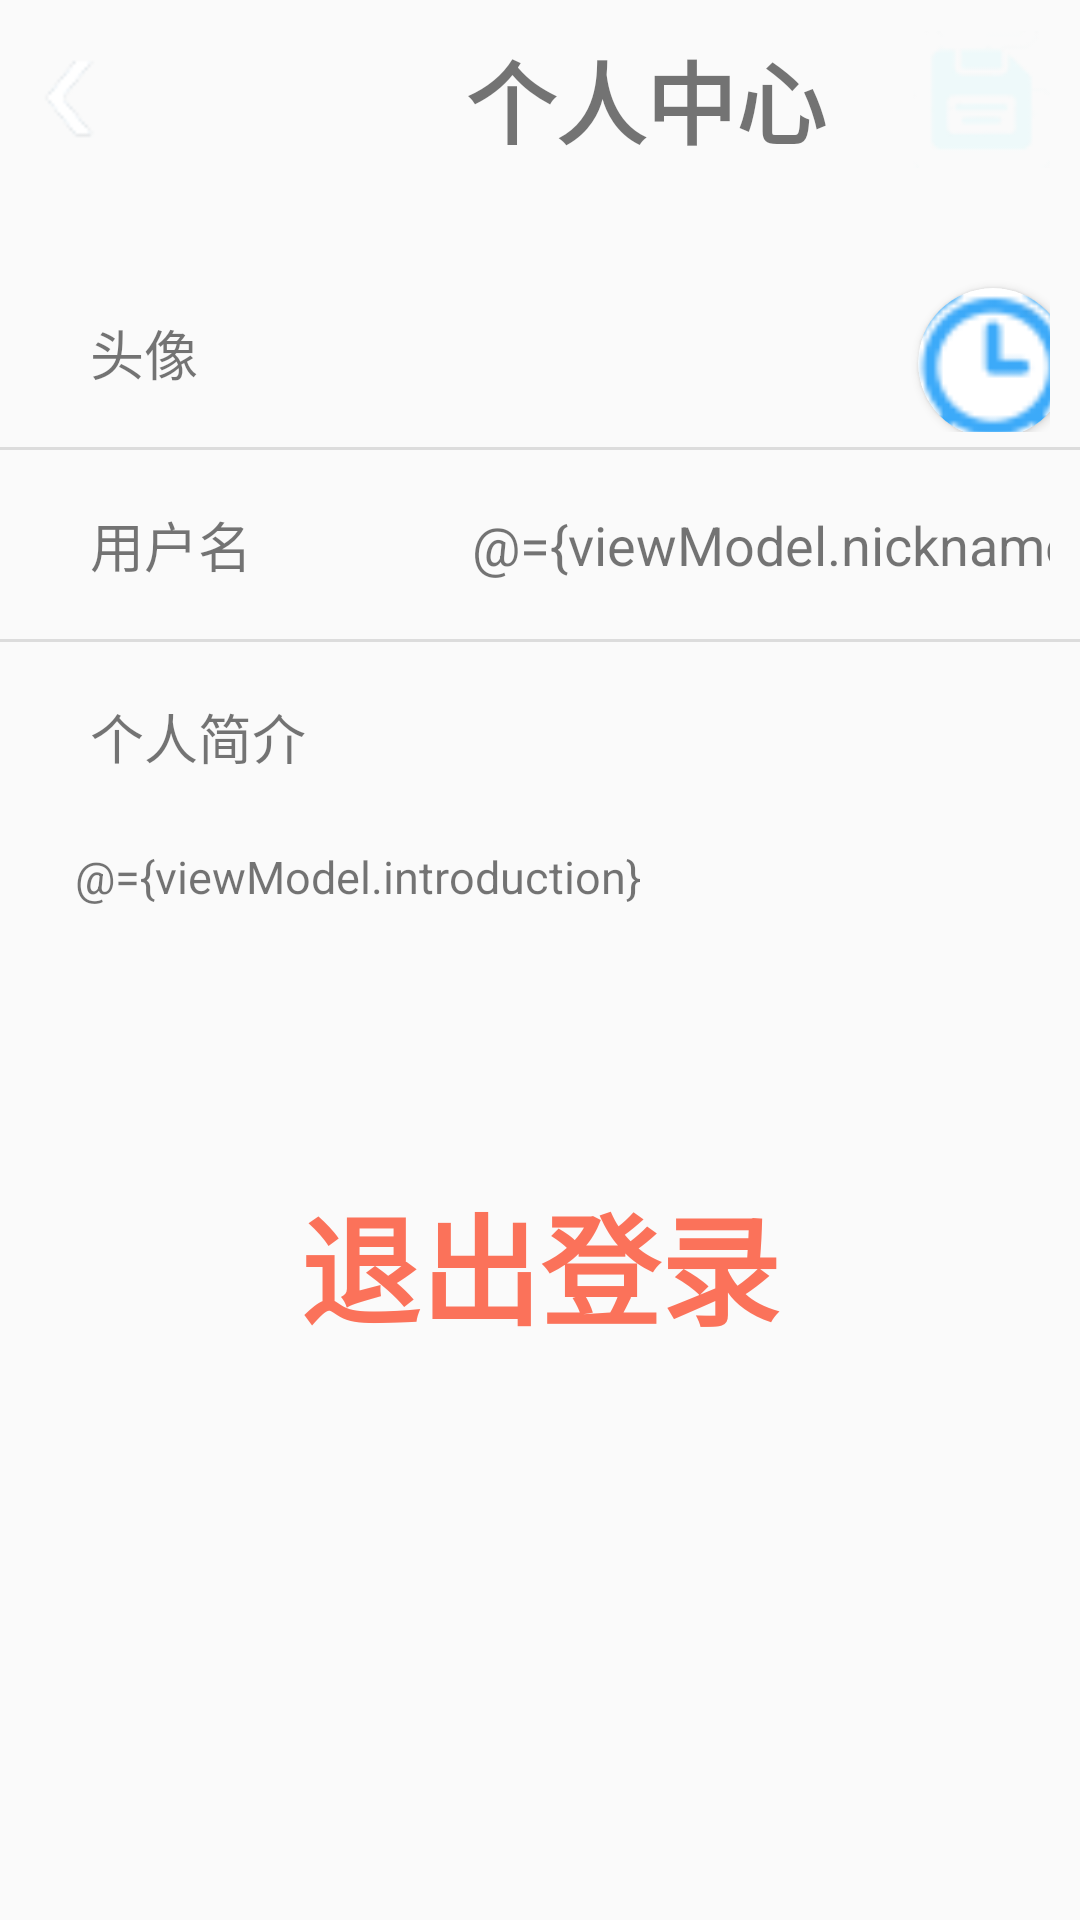

Write the Android layout XML for this screen, with the resource values it uses.
<!-- AndroidManifest.xml: application theme Theme.AccountKeeper -->
<!-- res/layout/fragment_edit_user.xml -->
<?xml version="1.0" encoding="utf-8"?>
<layout xmlns:android="http://schemas.android.com/apk/res/android"
    xmlns:tools="http://schemas.android.com/tools"
    xmlns:app="http://schemas.android.com/apk/res-auto"
    tools:context=".ui.user.EditUserFragment">
    <data>
        <variable
            name="viewModel"
            type="pers.xyj.accountkeeper.ui.user.EditUserViewModel" />
    </data>

    <LinearLayout
        android:id="@+id/fragment_edit_user"
        android:layout_width="match_parent"
        android:layout_height="match_parent"
        android:orientation="vertical">

        <LinearLayout
            android:id="@+id/header"
            android:layout_width="match_parent"
            android:layout_height="66dp"
            android:background="@drawable/background"

            android:orientation="horizontal">

            <ImageView
                android:id="@+id/back_button"
                android:layout_width="wrap_content"
                android:layout_height="match_parent"
                android:layout_weight="1"
                app:srcCompat="@drawable/left_arch" />

            <TextView
                android:id="@+id/app_name"
                android:layout_width="wrap_content"
                android:layout_height="match_parent"
                android:layout_weight="60"
                android:gravity="center_vertical"
                android:paddingLeft="105dp"
                android:text="个人中心"
                android:textSize="30sp"
                android:textStyle="bold" />

            <ImageView
                android:id="@+id/save_user_button"
                android:layout_width="wrap_content"
                android:layout_height="match_parent"
                android:layout_weight="1"
                android:baselineAligned="false"
                android:paddingRight="10dp"
                app:srcCompat="@drawable/save_button" />
        </LinearLayout>

        <LinearLayout
            android:layout_width="match_parent"
            android:layout_height="wrap_content"
            android:layout_marginTop="20dp"
            android:orientation="vertical">

            <LinearLayout
                android:id="@+id/edit_avatar_button"
                android:layout_width="match_parent"
                android:layout_height="63dp"
                android:layout_marginLeft="10dp"
                android:elevation="10dp"
                android:orientation="horizontal"
                android:paddingLeft="10dp"
                android:paddingTop="5dp"
                android:paddingRight="10dp"
                android:paddingBottom="5dp">


                <TextView
                    android:layout_width="wrap_content"
                    android:layout_height="match_parent"
                    android:layout_marginLeft="10dp"
                    android:gravity="left|center_vertical"
                    android:text="头像"
                    android:textSize="18sp" />

                <androidx.cardview.widget.CardView
                    android:layout_width="50dp"
                    android:layout_height="50dp"
                    android:layout_marginLeft="240dp"
                    android:layout_marginTop="5dp"
                    app:cardCornerRadius="25dp"
                    app:cardPreventCornerOverlap="true">

                    <ImageView
                        android:id="@+id/avatarImage"
                        android:layout_width="match_parent"
                        android:layout_height="match_parent"
                        android:scaleType="centerCrop"
                        app:srcCompat="@drawable/bill_reminder" />

                </androidx.cardview.widget.CardView>

                <ImageView
                    android:id="@+id/avatar_right_arch"
                    android:layout_width="wrap_content"
                    android:layout_height="match_parent"
                    android:layout_marginLeft="10dp"
                    android:gravity="right|center_vertical"
                    android:src="@drawable/right_arch" />

            </LinearLayout>

            <View
                android:id="@+id/divider6"
                android:layout_width="match_parent"
                android:layout_height="1dp"
                android:layout_weight="1"
                android:background="?android:attr/listDivider" />

            <LinearLayout
                android:id="@+id/edit_name_button"
                android:layout_width="match_parent"
                android:layout_height="63dp"
                android:layout_marginLeft="10dp"
                android:elevation="10dp"
                android:orientation="horizontal"
                android:paddingLeft="10dp"
                android:paddingTop="5dp"
                android:paddingRight="10dp"
                android:paddingBottom="5dp">


                <TextView
                    android:layout_width="wrap_content"
                    android:layout_height="match_parent"
                    android:layout_marginLeft="10dp"
                    android:gravity="left|center_vertical"
                    android:text="用户名"
                    android:textSize="18sp"/>


                <TextView
                    android:id="@+id/name_text"
                    android:layout_width="270dp"
                    android:layout_height="match_parent"
                    android:layout_marginLeft="10dp"
                    android:gravity="end|center_vertical"
                    android:text="@={viewModel.nickname}"
                    android:textSize="18sp" />

                <ImageView
                    android:id="@+id/name_right_arch"
                    android:layout_width="wrap_content"
                    android:layout_height="match_parent"
                    android:layout_marginLeft="5dp"
                    android:gravity="right|center_vertical"
                    android:src="@drawable/right_arch" />

            </LinearLayout>

            <View
                android:id="@+id/divider7"
                android:layout_width="match_parent"
                android:layout_height="1dp"
                android:layout_weight="1"
                android:background="?android:attr/listDivider" />

            <LinearLayout
                android:id="@+id/edit_introduction_button"
                android:layout_width="match_parent"
                android:layout_height="wrap_content"
                android:orientation="vertical">
                <LinearLayout
                    android:layout_width="match_parent"
                    android:layout_height="63dp"
                    android:layout_marginLeft="10dp"
                    android:elevation="10dp"
                    android:orientation="horizontal"
                    android:paddingLeft="10dp"
                    android:paddingTop="5dp"
                    android:paddingRight="10dp"
                    android:paddingBottom="5dp">


                    <TextView
                        android:layout_width="wrap_content"
                        android:layout_height="match_parent"
                        android:layout_marginLeft="10dp"
                        android:gravity="left|center_vertical"
                        android:text="个人简介"
                        android:textSize="18sp"/>


                    <ImageView
                        android:id="@+id/introduction_right_arch"
                        android:layout_width="wrap_content"
                        android:layout_height="match_parent"
                        android:layout_marginLeft="266dp"
                        android:gravity="right|center_vertical"
                        android:src="@drawable/right_arch" />

                </LinearLayout>
                <TextView
                    android:id="@+id/introduction"
                    android:layout_width="match_parent"
                    android:layout_height="wrap_content"
                    android:inputType="textMultiLine"
                    android:maxLines="5"
                    android:ellipsize="end"
                    android:textSize="15sp"
                    android:layout_marginTop="5dp"
                    android:layout_marginLeft="25dp"
                    android:layout_marginRight="25dp"
                    android:text="@={viewModel.introduction}"/>

            </LinearLayout>
        </LinearLayout>

        <Button
            android:id="@+id/logout_button"
            style="?android:attr/borderlessButtonStyle"
            android:layout_width="match_parent"
            android:layout_height="wrap_content"
            android:layout_marginTop="80dp"
            android:text="退出登录"
            android:textColor="#FB725A"
            android:textSize="40sp"
            android:textStyle="bold" />
    </LinearLayout>
</layout>
<!-- resources referenced by this layout -->
<resources>
  <!-- drawable bill_reminder: png bitmap (drawable-v24, 1603 bytes) -->
  <!-- drawable left_arch: png bitmap (drawable-v24, 2394 bytes) -->
  <!-- drawable right_arch: png bitmap (drawable-v24, 2409 bytes) -->
  <!-- drawable save_button: png bitmap (drawable, 1373 bytes) -->
  <style name="Theme.AccountKeeper" parent="Theme.MaterialComponents.DayNight.DarkActionBar.Bridge">
          
          <item name="colorPrimary">@color/blue</item>
          <item name="colorOnPrimary">@color/white</item>
          
          <item name="android:statusBarColor">@color/blue</item>
  
  
          
  
  
  
                 
      </style>
  <color name="blue">#42A5F5</color>
  <color name="white">#FFFFFFFF</color>
</resources>
